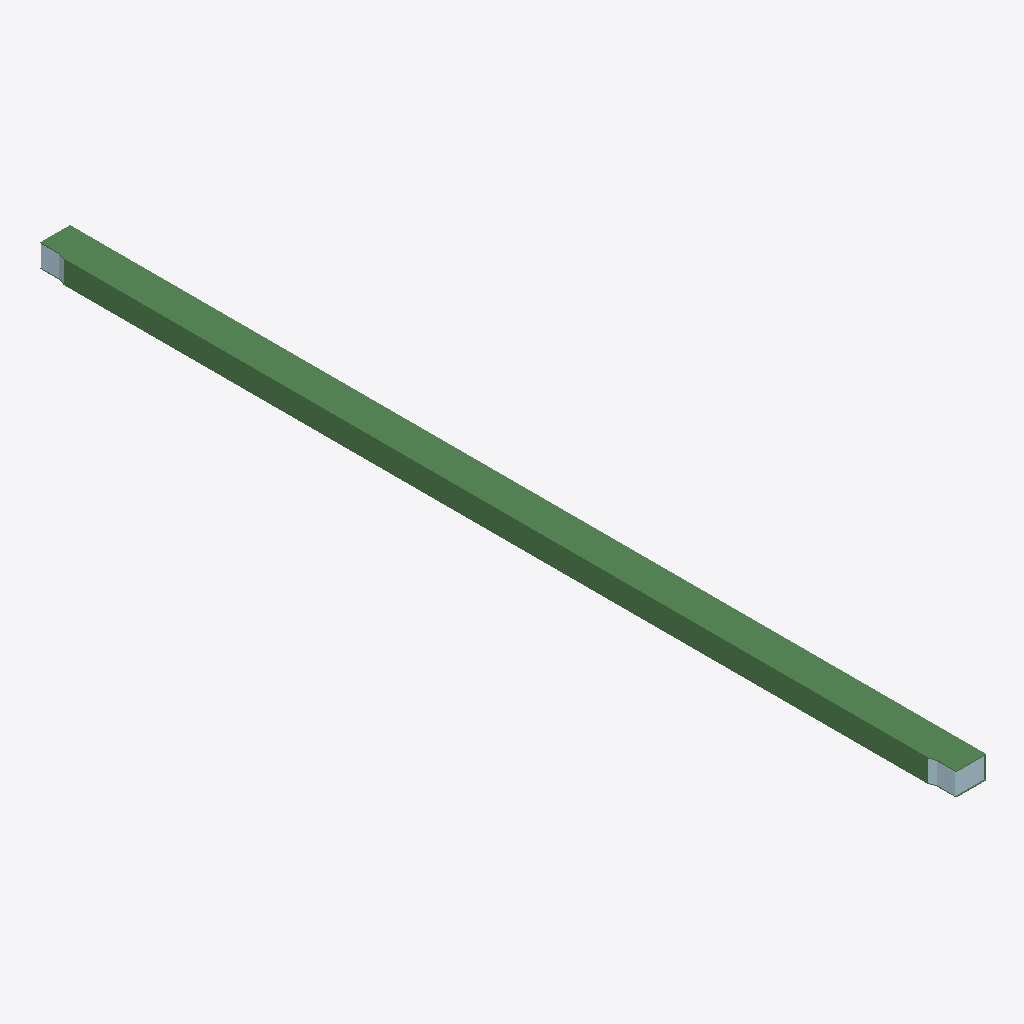
Isometric view of an IFC building model (IFC-SPF (STEP), schema IFC2X3, length unit millimetre), seen from the south-west, elements coloured by IFC class: 5 plates (pale blue), 1 beam (green).
Extent 0.3 m × 10.0 m × 0.2 m (x, y, z). Storeys (1): Undefined at 0.00 m. Elements (29): 20 IfcMechanicalFastener, 8 IfcPlate, 1 IfcBeam.

HEADER;
FILE_DESCRIPTION(('ViewDefinition[CoordinationView_V2.0, QuantityTakeOffAddOnView]','ExchangeRequirement[Structural, SurfaceGeometry]','Option [BaseQuantities:On]','Option [GridExport:On]','Option [Assemblies:Off]','Option [Bolts:On]','Option [Rebars:On]','Option [PourObjects:Off]','Option [Welds:Off]','Option [SurfaceTreatments:On]','Option [LocationBy:0]','[4 more]'),'2;1');
FILE_NAME('5-2-A36.ifc','2026-03-10T09:14:50',('DESKTOP-NLV509P\\Ahmed'),('Structural Designer'),'IFC Parser version: 3.13.2','Tekla Structures 2023 Service Pack 8, IFC Export','');
FILE_SCHEMA(('IFC2X3'));
ENDSEC;
DATA;
#37=IFCPROJECT('3bhl1Rv0rEWhIr$g8nPnZ0',#5,'Undefined',$,$,$,$,(#11),#36);
#39=IFCSITE('1mBeccQmLFS8XFmbwFIT2k',#5,'Undefined',$,$,#38,$,$,.ELEMENT.,$,$,$,$,$);
#41=IFCBUILDING('0aRDt$PJTFLQJvWpxtlAP1',#5,'Undefined',$,$,#40,$,$,.ELEMENT.,$,$,$);
#43=IFCBUILDINGSTOREY('3gJPpYF7LCbf7I109fNVl5',#5,'Undefined',$,$,#42,$,$,.ELEMENT.,0.0);
#502=IFCBEAM('2mh5_bWoX5khqxWk1RhnyD',#44,'B2-¿Ú350x250x10','TUB350X250X10 ',$,#501,#497,'IDb0ac5fa5-8328-45ba-bd3b-82e05baf1f0d');
#709=IFCPLATE('03rk63O11BVP5QOn582fhy',#641,'PLATE-8','PL8*230',$,#708,#705,'ID03d6e183-6010-4b7d-915a-6311480a9afc');
#623=IFCPLATE('04zFgERpX5gA5NYpE0uE0g',#529,'PLATE-10','PL10*184',$,#622,#618,'ID04f4fa8e-6f38-45a8-a157-8b3380e0e02a');
#716=IFCPLATE('2z7HV_xvLDFgaGWZOrr$YW',#529,'PLATE-10','PL10*184',$,#715,#711,'IDbd1d17fe-ef95-4d3e-a910-823635d7f8a0');
#570=IFCPLATE('35NsxvI1H5lucvNwa4v1B1',#529,'PLATE-10','PL10*80.8',$,#569,#564,'IDc55f6ef9-4814-45bf-89b9-5fa904e412c1');
#763=IFCPLATE('0Kdhp6WBz1G9VrXejgOb$q',#529,'PLATE-10','PL10*80.7',$,#762,#757,'ID149ebcc6-80bf-4140-97f5-868b6a625ff4');
ENDSEC;
